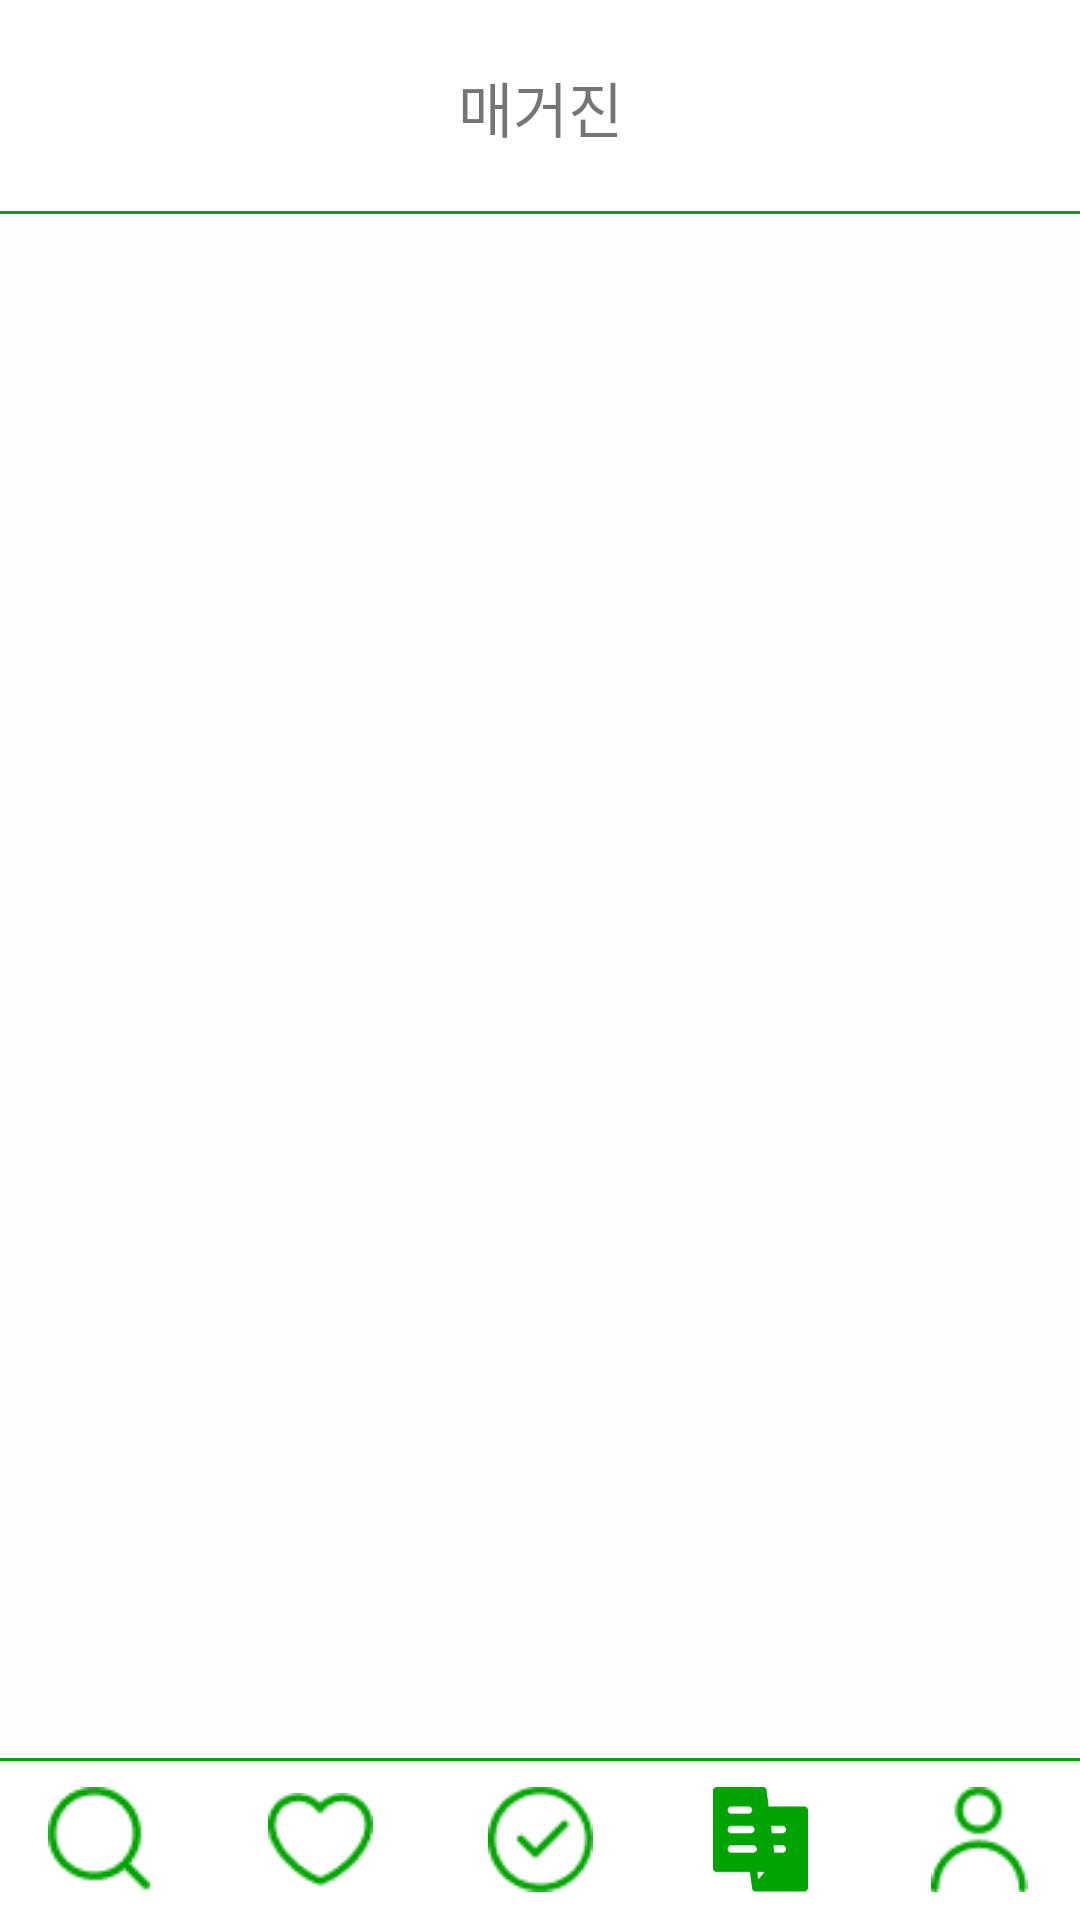

Write the Android layout XML for this screen, with the resource values it uses.
<!-- AndroidManifest.xml: application theme Theme.GrandPa -->
<!-- res/layout/magazine.xml -->
<?xml version="1.0" encoding="utf-8"?>
<androidx.constraintlayout.widget.ConstraintLayout xmlns:android="http://schemas.android.com/apk/res/android"
    xmlns:app="http://schemas.android.com/apk/res-auto"
    xmlns:tools="http://schemas.android.com/tools"
    android:layout_width="match_parent"
    android:layout_height="match_parent">

    <TextView
        android:id="@+id/magazine_category"
        android:layout_width="wrap_content"
        android:layout_height="wrap_content"
        android:text="매거진"
        android:textSize="20sp"
        app:layout_constraintBottom_toTopOf="@+id/constraintLayout2"
        app:layout_constraintEnd_toEndOf="parent"
        app:layout_constraintStart_toStartOf="parent"
        app:layout_constraintTop_toTopOf="parent" />

    <View
        android:id="@+id/magazine_devider1"
        android:layout_width="0dp"
        android:layout_height="1dp"
        android:layout_marginTop="20dp"
        android:background="@color/green"
        app:layout_constraintBottom_toTopOf="@+id/constraintLayout2"
        app:layout_constraintEnd_toEndOf="parent"
        app:layout_constraintStart_toStartOf="parent"
        app:layout_constraintTop_toBottomOf="@+id/magazine_category" />


    <androidx.constraintlayout.widget.ConstraintLayout
        android:id="@+id/constraintLayout2"
        android:layout_width="0dp"
        android:layout_height="0dp"
        android:background="#FCFFFC"
        app:layout_constraintBottom_toTopOf="@+id/magazine_devider2"
        app:layout_constraintEnd_toEndOf="parent"
        app:layout_constraintStart_toStartOf="parent"
        app:layout_constraintTop_toBottomOf="@+id/magazine_devider1">

        <androidx.viewpager2.widget.ViewPager2
            android:id="@+id/viewPager2"
            android:layout_width="match_parent"
            android:layout_height="match_parent"
            android:clipChildren="false"
            android:clipToPadding="false"
            app:layout_constraintBottom_toBottomOf="parent"
            app:layout_constraintEnd_toEndOf="parent"
            app:layout_constraintHorizontal_bias="0.0"
            app:layout_constraintStart_toStartOf="parent"
            app:layout_constraintTop_toTopOf="parent"
            app:layout_constraintVertical_bias="0.0"></androidx.viewpager2.widget.ViewPager2>

    </androidx.constraintlayout.widget.ConstraintLayout>

    <View
        android:id="@+id/magazine_devider2"
        android:layout_width="0dp"
        android:layout_height="1dp"
        android:layout_marginBottom="8dp"
        android:background="@color/green"
        app:layout_constraintBottom_toTopOf="@+id/magazine_check"
        app:layout_constraintEnd_toEndOf="parent"
        app:layout_constraintStart_toStartOf="parent"
        app:layout_constraintTop_toBottomOf="@+id/constraintLayout2" />

    <ImageView
        android:id="@+id/magazine_profile"
        android:layout_width="35dp"
        android:layout_height="35dp"
        android:layout_marginEnd="16dp"
        app:layout_constraintBottom_toBottomOf="@+id/magazine_magazine"
        app:layout_constraintEnd_toEndOf="parent"
        app:layout_constraintTop_toTopOf="@+id/magazine_magazine"
        app:srcCompat="@drawable/offprofile" />

    <ImageView
        android:id="@+id/magazine_magazine"
        android:layout_width="35dp"
        android:layout_height="35dp"
        app:layout_constraintBottom_toBottomOf="@+id/magazine_check"
        app:layout_constraintEnd_toStartOf="@+id/magazine_profile"
        app:layout_constraintStart_toEndOf="@+id/magazine_check"
        app:layout_constraintTop_toTopOf="@+id/magazine_check"
        app:srcCompat="@drawable/onmagazine" />

    <ImageView
        android:id="@+id/magazine_check"
        android:layout_width="35dp"
        android:layout_height="wrap_content"
        app:layout_constraintBottom_toBottomOf="parent"
        app:layout_constraintEnd_toEndOf="parent"
        app:layout_constraintStart_toStartOf="parent"
        app:layout_constraintTop_toBottomOf="@+id/constraintLayout2"
        app:srcCompat="@drawable/offcheck" />

    <ImageView
        android:id="@+id/magazine_search"
        android:layout_width="35dp"
        android:layout_height="35dp"
        android:layout_marginStart="16dp"
        app:layout_constraintBottom_toBottomOf="@+id/magazine_heart"
        app:layout_constraintStart_toStartOf="parent"
        app:layout_constraintTop_toTopOf="@+id/magazine_heart"
        app:srcCompat="@drawable/offsearch" />

    <ImageView
        android:id="@+id/magazine_heart"
        android:layout_width="35dp"
        android:layout_height="35dp"
        app:layout_constraintBottom_toBottomOf="@+id/magazine_check"
        app:layout_constraintEnd_toStartOf="@+id/magazine_check"
        app:layout_constraintStart_toEndOf="@+id/magazine_search"
        app:layout_constraintTop_toTopOf="@+id/magazine_check"
        app:srcCompat="@drawable/offheart" />
</androidx.constraintlayout.widget.ConstraintLayout>
<!-- resources referenced by this layout -->
<resources>
  <color name="green">#00A400</color>
  <!-- drawable offcheck: png bitmap (drawable, 992 bytes) -->
  <!-- drawable offheart: png bitmap (drawable, 829 bytes) -->
  <!-- drawable offprofile: png bitmap (drawable, 841 bytes) -->
  <!-- drawable offsearch: png bitmap (drawable, 806 bytes) -->
  <!-- drawable onmagazine: png bitmap (drawable, 1611 bytes) -->
  <style name="Theme.GrandPa" parent="Theme.MaterialComponents.DayNight.DarkActionBar">
          <item name="windowNoTitle">true</item> 
          <item name="android:windowFullscreen">true</item> 
          
          <item name="colorPrimary">@color/purple_500</item>
          <item name="colorPrimaryVariant">@color/purple_700</item>
          <item name="colorOnPrimary">@color/white</item>
          
          <item name="colorSecondary">@color/teal_200</item>
          <item name="colorSecondaryVariant">@color/teal_700</item>
          <item name="colorOnSecondary">@color/black</item>
          
          <item name="android:statusBarColor">?attr/colorPrimaryVariant</item>
          
      </style>
  <color name="purple_500">#FF6200EE</color>
  <color name="purple_700">#FF3700B3</color>
  <color name="white">#FFFFFFFF</color>
  <color name="teal_200">#FF03DAC5</color>
  <color name="teal_700">#FF018786</color>
  <color name="black">#FF000000</color>
</resources>
